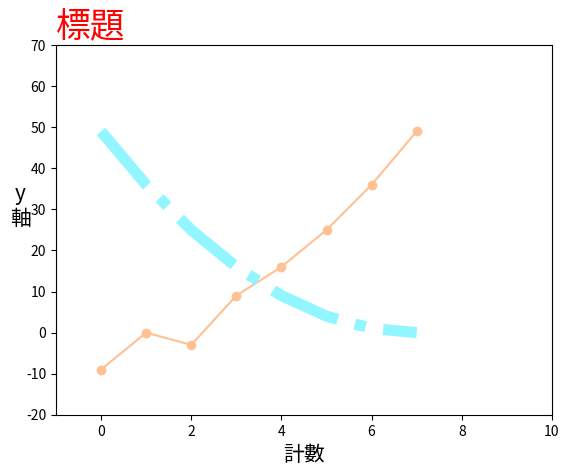

Python code for this plot:
import matplotlib.pyplot as plt
import matplotlib.font_manager as fm
x=[0,1,2,3,4,5,6,7]
y=[-9,0,-3,9,16,25,36,49]
y2=[49,36,25,16,9,4,1,0]
plt.plot(x,y,marker="o",color="#FFC092")
plt.plot(x,y2,"-.",lw=8,color="#91F6FF")
# plt.rcParams['font.sans-serif'] = ['Microsoft JhengHei'] 
# plt.rcParams['axes.unicode_minus'] = False

font_prop=fm.FontProperties(fname="C:\Windows\Fonts\kaiu.ttf")
plt.xlabel("計數",size=15)
plt.ylabel("y\n軸",size=15,rotation=0)
plt.title("標題",loc="left",fontsize=25,color="r")
plt.axis([-1,10,-20,70])
plt.show()